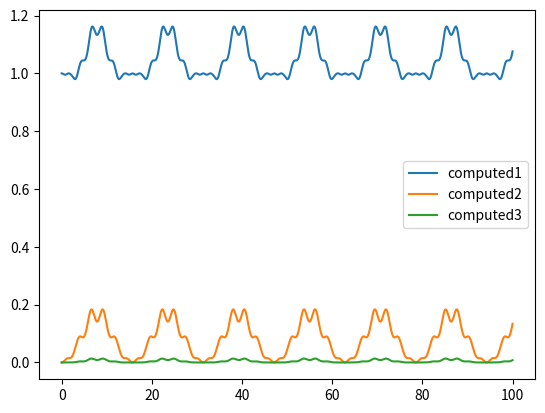

The script that saved this image:
import numpy as np
import matplotlib.pyplot as plt


def f(t, y):
    return np.cos(t)


def runge_kutta_method(tn, yn, dt, f):
    rk_1 = dt * f(tn, yn)
    rk_2 = dt * f((tn + (dt / 2)), (yn + (rk_1 / 2)))
    rk_3 = dt * f((tn + (dt / 2)), (yn + (rk_2 / 2)))
    rk_4 = dt * f((tn + (dt / 2)), (yn + rk_3))
    y = yn + (1 / 6) * (rk_1 + 2 * rk_2 + 2 * rk_3 + rk_4)
    return y


# n = 1000
# yn = np.zeros(n)
# tn = np.linspace(0, 2 * np.pi, n)
# dt = (tn[-1] - tn[0]) / n

# for i in range(n - 1):
#     yn[i + 1] = runge_kutta_method(tn[i], yn[i], dt, f)

# plt.title("f(t,y) = cos(t)")
# plt.plot(tn, np.sin(tn), label="expected", linewidth=4.3)
# plt.plot(tn, yn, label="computed")
# plt.legend()
# plt.savefig("Oppgave 2c")
# plt.show()


who = 1.4
w = 1.0
h_ = 1
q = 1  # samme som e i oppgaveheftet
me = 1
e_ = 1

e0_1 = 0.05
e0_1 = 0.2
e0_3 = 0.5
n_states = 3

En = h_ * w * (n_states + 0.5)
Em = h_ * w * (n_states + 0.5)

num = 10000
T = 100

x_0 = np.sqrt(h_ / (me * w))

c = np.zeros([num, n_states], dtype=complex)
c[0, 0] = 1
# c1 = c * np.exp((1j * En * t) / h_)
# return -(1j) / h_ * V_dt * c * np.exp((1j * En * t) / h_)


# 1j = "i" i python
tn = np.linspace(0, T, num)
# dt = tn[1] - tn[0]
dt = 0.01


def f1(t, c):
    diag = np.sqrt(np.arange(1, n_states))
    V0 = np.zeros([n_states, n_states], dtype=complex)
    V0 += np.diag(diag, 1) + np.diag(diag, -1)
    # V0 *=
    V = V0 * (
        (x_0 / (np.sqrt(2))) * (-q) * e0_1 * np.cos(w * t) * np.exp((1j * who * t))
    )  # her mangler En osv
    # print(V)
    return (-1j / h_) * np.dot(
        V, c
    )  # * np.exp((1j * e0_1 * np.cos(w * t) * t) / h_)  # byttet ut En med e_0*cos(wt)


for i in range(num - 1):
    c[i + 1, :] = runge_kutta_method(tn[i], c[i, :], dt, f1)


def absorption_probability(t):
    return ((e0_1 * np.sqrt(1 / 2 * who))) ** 2 * np.sin((1 / 2) * (who - w) * t) * np


c__ = np.abs(c) ** 2

plt.plot(tn, c__[:, 0], label="computed1")
plt.plot(tn, c__[:, 1], label="computed2")
plt.plot(tn, c__[:, 2], label="computed3")
plt.legend()
plt.show()
